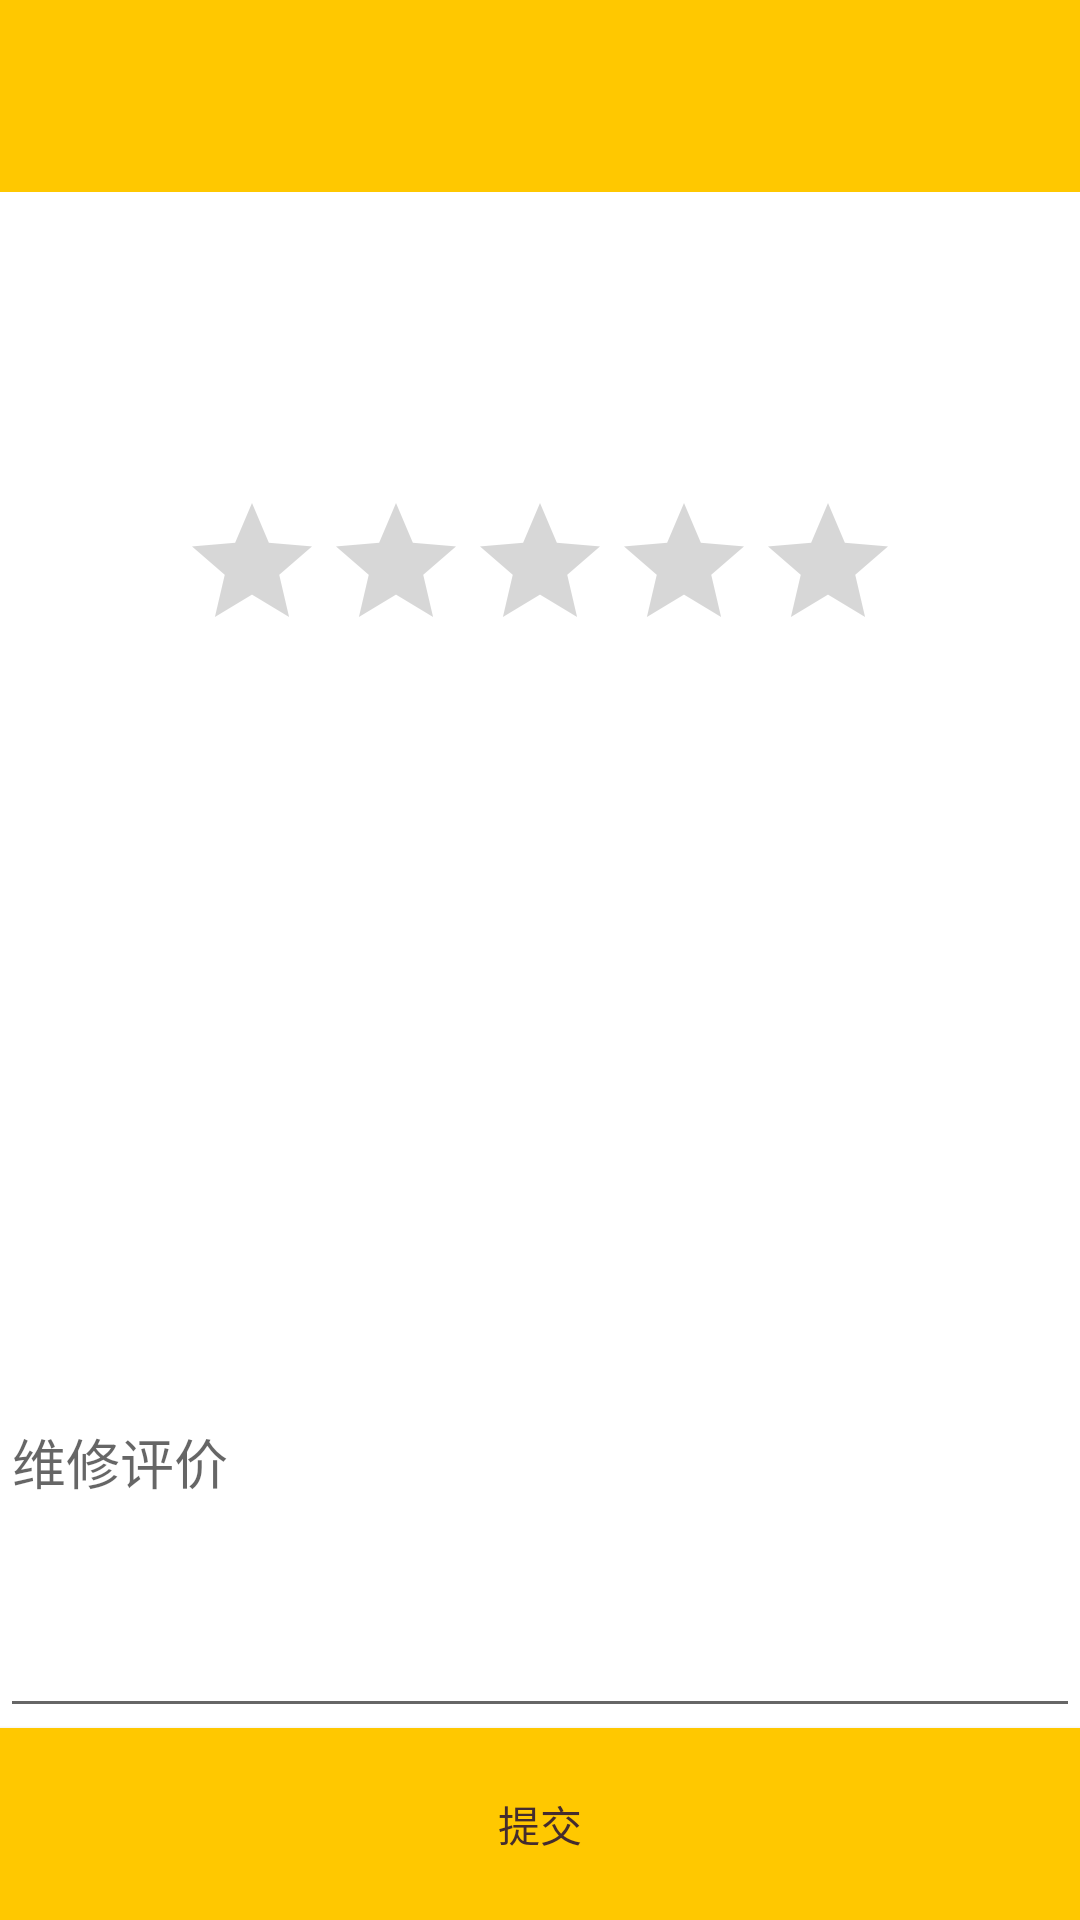

Android layout source for this screen:
<!-- AndroidManifest.xml: application theme Theme.Magic -->
<!-- res/layout/activity_appraise.xml -->
<?xml version="1.0" encoding="utf-8"?>
<layout xmlns:android="http://schemas.android.com/apk/res/android"
    xmlns:app="http://schemas.android.com/apk/res-auto"
    xmlns:tools="http://schemas.android.com/tools">


    <androidx.constraintlayout.widget.ConstraintLayout
        android:layout_width="match_parent"
        android:layout_height="match_parent"
        android:focusableInTouchMode="true"
        tools:context=".activity.WantRepairActivity">

        <androidx.appcompat.widget.Toolbar
            android:id="@+id/appraise_repair"
            android:layout_width="match_parent"
            android:layout_height="0dp"
            android:background="@color/colorPrimary"
            app:layout_constraintBottom_toTopOf="@+id/guideline32"
            app:layout_constraintLeft_toLeftOf="parent"
            app:layout_constraintRight_toRightOf="parent"
            app:layout_constraintTop_toTopOf="parent" />

        <androidx.constraintlayout.widget.Guideline
            android:id="@+id/guideline32"
            android:layout_width="wrap_content"
            android:layout_height="wrap_content"
            android:orientation="horizontal"
            app:layout_constraintGuide_percent="0.1" />

        <RatingBar
            android:stepSize="1.0"
            android:numStars="5"
            android:id="@+id/repair_rating"
            android:layout_width="wrap_content"
            android:layout_height="wrap_content"
            app:layout_constraintBottom_toBottomOf="@id/guideline43"
            app:layout_constraintLeft_toLeftOf="parent"
            app:layout_constraintRight_toRightOf="parent"
            app:layout_constraintTop_toTopOf="@+id/guideline32" />

        <TextView
            android:id="@+id/repair_rating_show"
            android:layout_width="0dp"
            android:layout_height="0dp"
            android:gravity="center"
            app:layout_constraintBottom_toBottomOf="@+id/guideline42"
            app:layout_constraintLeft_toLeftOf="parent"
            app:layout_constraintRight_toRightOf="parent"
            app:layout_constraintTop_toTopOf="@id/guideline43" />

        <androidx.constraintlayout.widget.Guideline
            android:id="@+id/guideline42"
            android:layout_width="wrap_content"
            android:layout_height="wrap_content"
            android:orientation="horizontal"
            app:layout_constraintGuide_percent="0.618" />

        <EditText
            android:hint="@string/repair_feedback"
            android:id="@+id/input_repair_description"
            android:layout_width="0dp"
            android:layout_height="0dp"
            android:autofillHints=""
            android:inputType="text"
            app:layout_constraintBottom_toBottomOf="@id/guideline44"
            app:layout_constraintLeft_toLeftOf="parent"
            app:layout_constraintRight_toRightOf="parent"
            app:layout_constraintTop_toTopOf="@+id/guideline42"
            tools:ignore="LabelFor" />

        <androidx.constraintlayout.widget.Guideline
            android:id="@+id/guideline43"
            android:layout_width="wrap_content"
            android:layout_height="wrap_content"
            android:orientation="horizontal"
            app:layout_constraintGuide_percent="0.5" />

        <androidx.constraintlayout.widget.Guideline
            android:id="@+id/guideline44"
            android:layout_width="wrap_content"
            android:layout_height="wrap_content"
            android:orientation="horizontal"
            app:layout_constraintGuide_percent="0.9" />

        <Button
            android:id="@+id/submit_repair_appraise"
            android:text="@string/submit"
            android:layout_width="0dp"
            android:layout_height="0dp"
            android:background="@color/colorPrimary"
            app:layout_constraintBottom_toBottomOf="parent"
            app:layout_constraintLeft_toLeftOf="parent"
            app:layout_constraintRight_toRightOf="parent"
            app:layout_constraintTop_toTopOf="@+id/guideline44" />
    </androidx.constraintlayout.widget.ConstraintLayout>
</layout>
<!-- resources referenced by this layout -->
<resources>
  <color name="colorPrimary">#ffc800</color>
  <string name="repair_feedback">维修评价</string>
  <string name="submit">提交</string>
  <style name="Theme.Magic" parent="Theme.MaterialComponents.Light.NoActionBar">
          <item name="colorPrimary">@color/colorPrimary</item>
          <item name="colorPrimaryDark">@color/colorPrimaryDark</item>
          <item name="colorAccent">@color/colorAccent</item>
          <item name="android:windowLightStatusBar" tools:targetApi="m">true</item>
          <item name="android:textColorPrimary">@color/textColorPrimary</item>
      </style>
  <color name="colorPrimaryDark">#ffc800</color>
  <color name="colorAccent">#03DAC5</color>
  <color name="textColorPrimary">#442C2E</color>
</resources>
